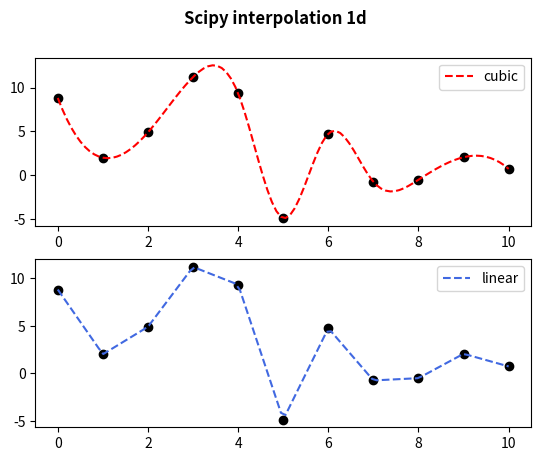

Write the Python code that produced this figure.
import numpy as np
import matplotlib.pyplot as plt
from scipy import interpolate

np.random.seed(0)
x = np.linspace(0, 10, 11)
y = np.array(np.random.normal(0, 5, 11))

f1 = interpolate.interp1d(x, y, kind='cubic')
f2 = interpolate.interp1d(x, y, kind='linear')

xnew = np.linspace(0, 10, 100)

fig, (ax1, ax2) = plt.subplots(2,1)
fig.suptitle('Scipy interpolation 1d', weight='bold')
ax1.plot(x, y, 'ko')
ax2.plot(x, y, 'ko')
ax1.plot(xnew, f1(xnew), '--', color='r', label='cubic')
ax2.plot(xnew, f2(xnew), '--', color='royalblue', label='linear')
ax1.legend(); ax2.legend()
plt.show()
